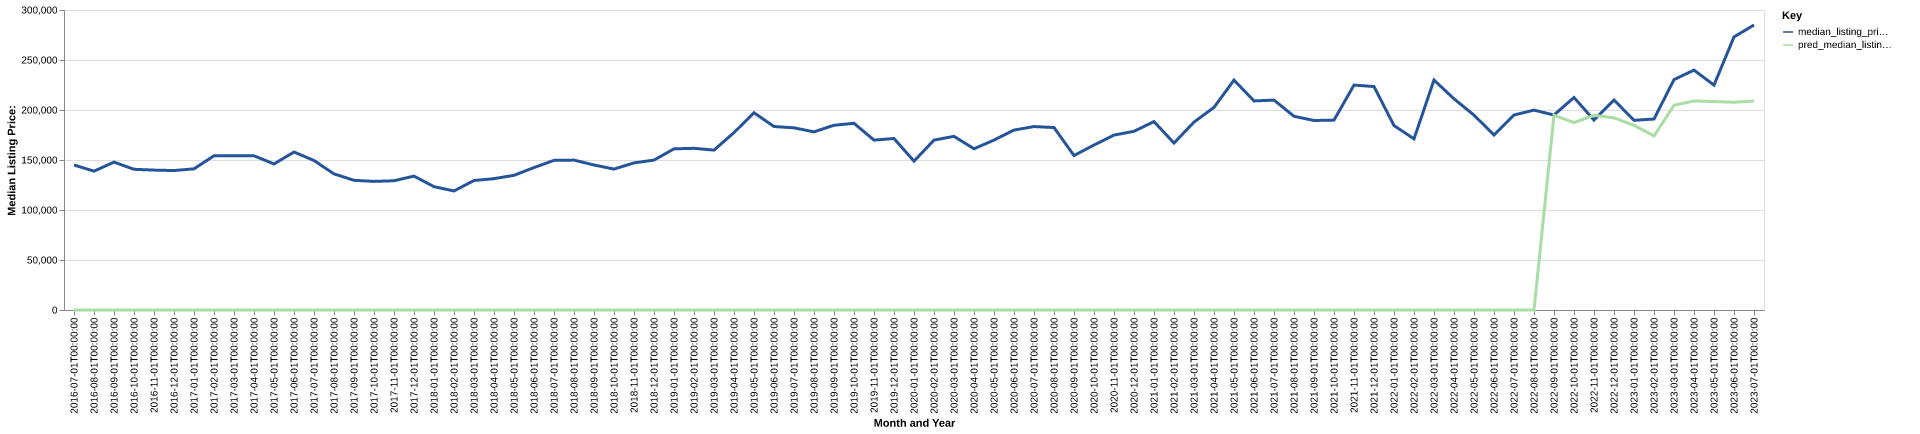

The data file committed next to this chart (first rows):
date, time_idx, median_listing_price, thirty_year_interest_rate_five, month, county_name, active_listing_count, median_days_on_market, pred_median_listing_price, month_year
2016-07-01, 0, 145000, 3.72, 7, Greensburg, IN, 116.0, 58.0, 0, Jul-2016
2016-08-01, 1, 138850, 3.73, 8, Greensburg, IN, 117.0, 62.0, 0, Aug-2016
2016-09-01, 2, 147875, 3.66, 9, Greensburg, IN, 119.0, 72.0, 0, Sep-2016
2016-10-01, 3, 140700, 3.64, 10, Greensburg, IN, 105.0, 87.0, 0, Oct-2016
2016-11-01, 4, 139900, 3.66, 11, Greensburg, IN, 106.0, 77.0, 0, Nov-2016
2016-12-01, 5, 139450, 3.48, 12, Greensburg, IN, 95.0, 88.0, 0, Dec-2016
2017-01-01, 6, 141175, 3.45, 1, Greensburg, IN, 79.0, 99.0, 0, Jan-2017
2017-02-01, 7, 154225, 3.5, 2, Greensburg, IN, 75.0, 103.0, 0, Feb-2017
2017-03-01, 8, 154325, 3.52, 3, Greensburg, IN, 78.0, 63.0, 0, Mar-2017
2017-04-01, 9, 154200, 4.03, 4, Greensburg, IN, 82.0, 51.0, 0, Apr-2017
2017-05-01, 10, 146050, 4.32, 5, Greensburg, IN, 83.0, 65.0, 0, May-2017
2017-06-01, 11, 157975, 4.2, 6, Greensburg, IN, 80.0, 73.0, 0, Jun-2017
2017-07-01, 12, 149500, 4.19, 7, Greensburg, IN, 78.0, 68.0, 0, Jul-2017
2017-08-01, 13, 136125, 4.3, 8, Greensburg, IN, 81.0, 68.0, 0, Aug-2017
2017-09-01, 14, 129700, 4.1, 9, Greensburg, IN, 88.0, 50.0, 0, Sep-2017
2017-10-01, 15, 128600, 4.05, 10, Greensburg, IN, 91.0, 52.0, 0, Oct-2017
2017-11-01, 16, 129250, 3.94, 11, Greensburg, IN, 88.0, 62.0, 0, Nov-2017
2017-12-01, 17, 133900, 4.03, 12, Greensburg, IN, 85.0, 81.0, 0, Dec-2017
2018-01-01, 18, 123325, 3.93, 1, Greensburg, IN, 76.0, 88.0, 0, Jan-2018
2018-02-01, 19, 119050, 3.83, 2, Greensburg, IN, 75.0, 89.0, 0, Feb-2018
2018-03-01, 20, 129500, 3.94, 3, Greensburg, IN, 62.0, 69.0, 0, Mar-2018
2018-04-01, 21, 131338, 3.95, 4, Greensburg, IN, 68.0, 62.0, 0, Apr-2018
2018-05-01, 22, 134675, 3.99, 5, Greensburg, IN, 67.0, 64.0, 0, May-2018
2018-06-01, 23, 142450, 4.15, 6, Greensburg, IN, 79.0, 43.0, 0, Jun-2018
2018-07-01, 24, 149650, 4.4, 7, Greensburg, IN, 79.0, 43.0, 0, Jul-2018
2018-08-01, 25, 149900, 4.46, 8, Greensburg, IN, 81.0, 58.0, 0, Aug-2018
2018-09-01, 26, 145000, 4.58, 9, Greensburg, IN, 90.0, 54.0, 0, Sep-2018
2018-10-01, 27, 140950, 4.66, 10, Greensburg, IN, 89.0, 64.0, 0, Oct-2018
2018-11-01, 28, 147100, 4.62, 11, Greensburg, IN, 81.0, 72.0, 0, Nov-2018
2018-12-01, 29, 149900, 4.54, 12, Greensburg, IN, 73.0, 88.0, 0, Dec-2018
2019-01-01, 30, 161150, 4.6, 1, Greensburg, IN, 69.0, 103.0, 0, Jan-2019
2019-02-01, 31, 161675, 4.72, 2, Greensburg, IN, 62.0, 94.0, 0, Feb-2019
2019-03-01, 32, 159900, 4.9, 3, Greensburg, IN, 64.0, 68.0, 0, Mar-2019
2019-04-01, 33, 177400, 4.94, 4, Greensburg, IN, 64.0, 51.0, 0, Apr-2019
2019-05-01, 34, 197250, 4.75, 5, Greensburg, IN, 63.0, 52.0, 0, May-2019
2019-06-01, 35, 183500, 4.51, 6, Greensburg, IN, 76.0, 50.0, 0, Jun-2019
2019-07-01, 36, 182175, 4.41, 7, Greensburg, IN, 80.0, 57.0, 0, Jul-2019
2019-08-01, 37, 178118, 4.41, 8, Greensburg, IN, 87.0, 57.0, 0, Aug-2019
2019-09-01, 38, 184745, 4.2, 9, Greensburg, IN, 85.0, 59.0, 0, Sep-2019
2019-10-01, 39, 186714, 4.14, 10, Greensburg, IN, 83.0, 63.0, 0, Oct-2019
2019-11-01, 40, 169900, 3.84, 11, Greensburg, IN, 80.0, 67.0, 0, Nov-2019
2019-12-01, 41, 171475, 3.81, 12, Greensburg, IN, 63.0, 82.0, 0, Dec-2019
2020-01-01, 42, 148850, 3.75, 1, Greensburg, IN, 56.0, 94.0, 0, Jan-2020
2020-02-01, 43, 169900, 3.73, 2, Greensburg, IN, 51.0, 99.0, 0, Feb-2020
2020-03-01, 44, 173650, 3.78, 3, Greensburg, IN, 40.0, 66.0, 0, Mar-2020
2020-04-01, 45, 161225, 3.75, 4, Greensburg, IN, 39.0, 75.0, 0, Apr-2020
2020-05-01, 46, 169900, 3.74, 5, Greensburg, IN, 37.0, 56.0, 0, May-2020
2020-06-01, 47, 179900, 3.72, 6, Greensburg, IN, 31.0, 38.0, 0, Jun-2020
2020-07-01, 48, 183450, 3.49, 7, Greensburg, IN, 27.0, 42.0, 0, Jul-2020
2020-08-01, 49, 182450, 3.65, 8, Greensburg, IN, 32.0, 42.0, 0, Aug-2020
2020-09-01, 50, 154450, 3.33, 9, Greensburg, IN, 34.0, 42.0, 0, Sep-2020
2020-10-01, 51, 165000, 3.28, 10, Greensburg, IN, 42.0, 43.0, 0, Oct-2020
2020-11-01, 52, 174900, 3.21, 11, Greensburg, IN, 40.0, 40.0, 0, Nov-2020
2020-12-01, 53, 178700, 3.07, 12, Greensburg, IN, 35.0, 51.0, 0, Dec-2020
2021-01-01, 54, 188400, 2.99, 1, Greensburg, IN, 30.0, 64.0, 0, Jan-2021
2021-02-01, 55, 166950, 2.93, 2, Greensburg, IN, 25.0, 57.0, 0, Feb-2021
2021-03-01, 56, 187900, 2.88, 3, Greensburg, IN, 18.0, 40.0, 0, Mar-2021
2021-04-01, 57, 202625, 2.84, 4, Greensburg, IN, 22.0, 38.0, 0, Apr-2021
2021-05-01, 58, 229900, 2.71, 5, Greensburg, IN, 23.0, 36.0, 0, May-2021
2021-06-01, 59, 209075, 2.79, 6, Greensburg, IN, 28.0, 33.0, 0, Jun-2021
... 25 more rows
